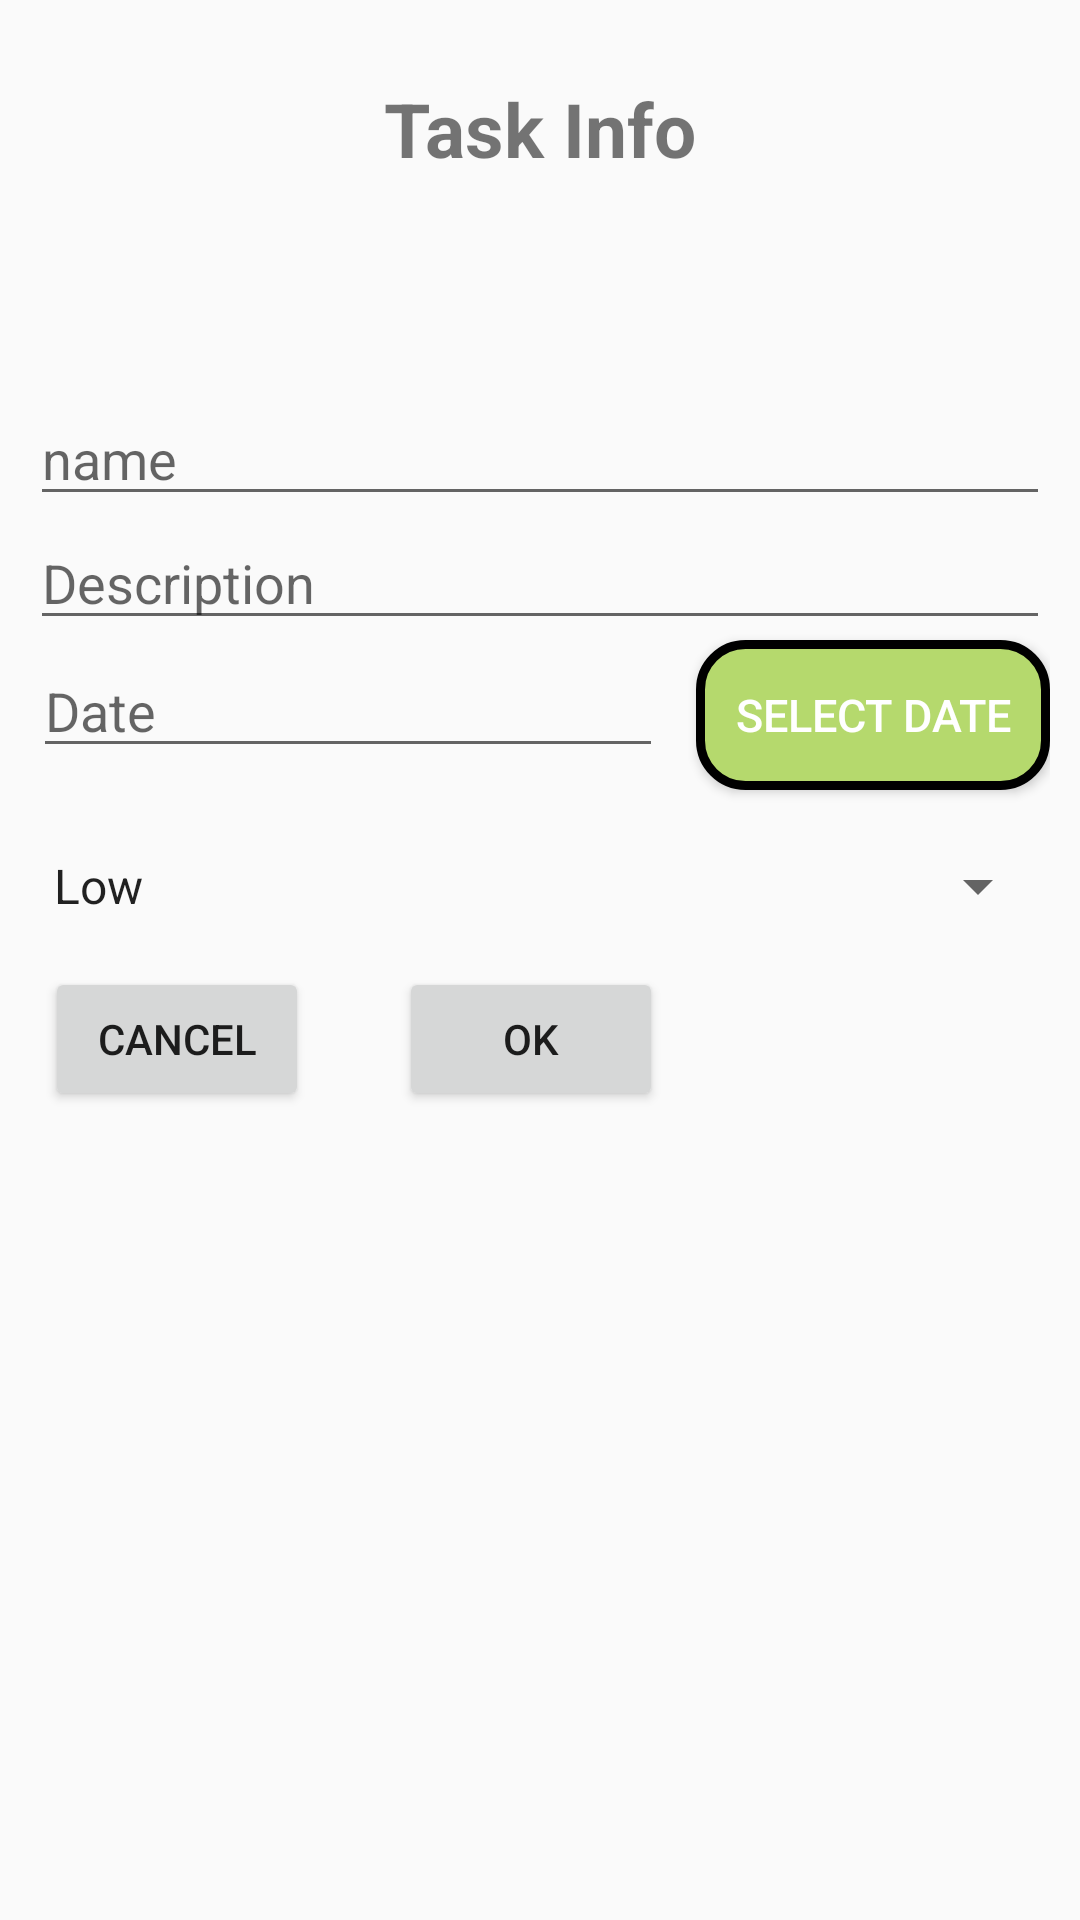

Write the Android layout XML for this screen, with the resource values it uses.
<!-- AndroidManifest.xml: application theme AppTheme -->
<!-- res/layout/add_task_dialog.xml -->
<?xml version="1.0" encoding="utf-8"?>
<LinearLayout xmlns:android="http://schemas.android.com/apk/res/android"
    android:orientation="vertical"
    android:layout_width="match_parent"
    android:layout_height="match_parent"
    android:layout_marginRight="20dip"
    android:layout_marginLeft="20dip"
    android:padding="5dp">

    <RelativeLayout
        android:orientation="vertical"
        android:layout_width="match_parent"
        android:layout_height="wrap_content"
        android:padding="5dp">

        <TextView
            android:text="Task Info"
            android:layout_gravity="center"
            android:textStyle="bold"
            android:layout_width="wrap_content"
            android:layout_height="wrap_content"
            android:textSize="25sp"
            android:id="@+id/task_info"
            android:layout_alignParentTop="true"
            android:layout_centerHorizontal="true"
            android:layout_marginTop="16dp" />

        <EditText
            android:layout_width="match_parent"
            android:layout_height="wrap_content"
            android:inputType="textPersonName"
            android:hint="@string/task_name"
            android:ems="10"
            android:layout_marginTop="71dp"
            android:id="@+id/task_nameID"
            android:layout_below="@+id/task_info"
            android:layout_alignParentLeft="true"
            android:layout_alignParentStart="true" />

        <EditText
            android:layout_width="match_parent"
            android:layout_height="wrap_content"
            android:inputType="textMultiLine"
            android:hint="@string/description"
            android:ems="10"
            android:id="@+id/desc_nameID"
            android:layout_below="@+id/task_nameID"
            android:layout_alignParentLeft="true"
            android:layout_alignParentStart="true" />




        


        <Button

            android:text="select date"
            android:onClick="showDatePickerDialog"
            android:id="@+id/datePicker"
            android:layout_below="@+id/desc_nameID"
            android:layout_toRightOf="@+id/task_info"
            android:layout_toEndOf="@+id/task_info"
            android:textColor="#FFFFFF"
            android:textSize="15sp"
            android:layout_width="130dp"
            android:layout_height="50dp"
            android:background="@drawable/buttonshape2"/>

        <EditText
            android:layout_width="wrap_content"
            android:layout_height="wrap_content"
            android:ems="10"
            android:id="@+id/date_text"
            android:focusableInTouchMode="true"
            android:layout_marginRight="11dp"
            android:layout_marginEnd="11dp"
            android:layout_alignBaseline="@+id/datePicker"
            android:layout_alignBottom="@+id/datePicker"
            android:layout_toLeftOf="@+id/datePicker"
            android:layout_toStartOf="@+id/datePicker"
            android:hint="Date" />

        <Spinner
            android:layout_width="match_parent"
            android:layout_height="wrap_content"
            android:layout_below="@+id/datePicker"
            android:layout_centerHorizontal="true"
            android:layout_marginTop="20dp"
            android:id="@+id/priority_option"
            android:entries="@array/task_priority"
            android:prompt="@string/task_prompt"/>

    </RelativeLayout>


    <LinearLayout
        android:layout_width="match_parent"
        android:layout_height="wrap_content"
        android:orientation="horizontal"
        android:layout_gravity="right"
        android:layout_marginTop="10dip"
        android:layout_marginLeft = "10dip">


        <Button
            android:text="Cancel"
            android:layout_width="wrap_content"
            android:layout_height="wrap_content"
            android:id="@+id/cancel_button"
            />

        <Button
            android:text="OK"
            android:layout_width="wrap_content"
            android:layout_height="wrap_content"
            android:id="@+id/submitButton"
            android:layout_marginLeft="30dp"
            />

    </LinearLayout>

    </LinearLayout>
<!-- resources referenced by this layout -->
<resources>
  <string-array name="task_priority">
          <item>Low</item>
          <item>Medium</item>
          <item>High</item>
      </string-array>
  <!-- drawable buttonshape2 (drawable) -->
  <?xml version="1.0" encoding="utf-8"?>
  <shape xmlns:android="http://schemas.android.com/apk/res/android" android:shape="rectangle" >
      <corners
          android:radius="15dp"
          />
      <solid
          android:color="#B5D96D"
          />
      <padding
          android:left="0dp"
          android:top="0dp"
          android:right="0dp"
          android:bottom="0dp"
          />
      <size
          android:width="70dp"
          android:height="30dp"
          />
      <stroke
          android:width="3dp"
          android:color="#000000"
          />
  </shape>
  <string name="description">Description</string>
  <string name="task_name">name</string>
  <string name="task_prompt">Choose a priority</string>
  <style name="AppTheme" parent="Theme.AppCompat.Light.DarkActionBar">
         
          <item name="colorPrimary">@color/colorPrimary</item>
          <item name="colorPrimaryDark">@color/colorPrimaryDark</item>
          <item name="colorAccent">@color/colorAccent</item>
      </style>
  <!-- not gathered from this repository: default colours our renderer supplied (Android Studio template values) -->
  <color name="colorPrimary">#FF6200EE</color>
  <color name="colorPrimaryDark">#FF3700B3</color>
  <color name="colorAccent">#FF03DAC5</color>
</resources>
